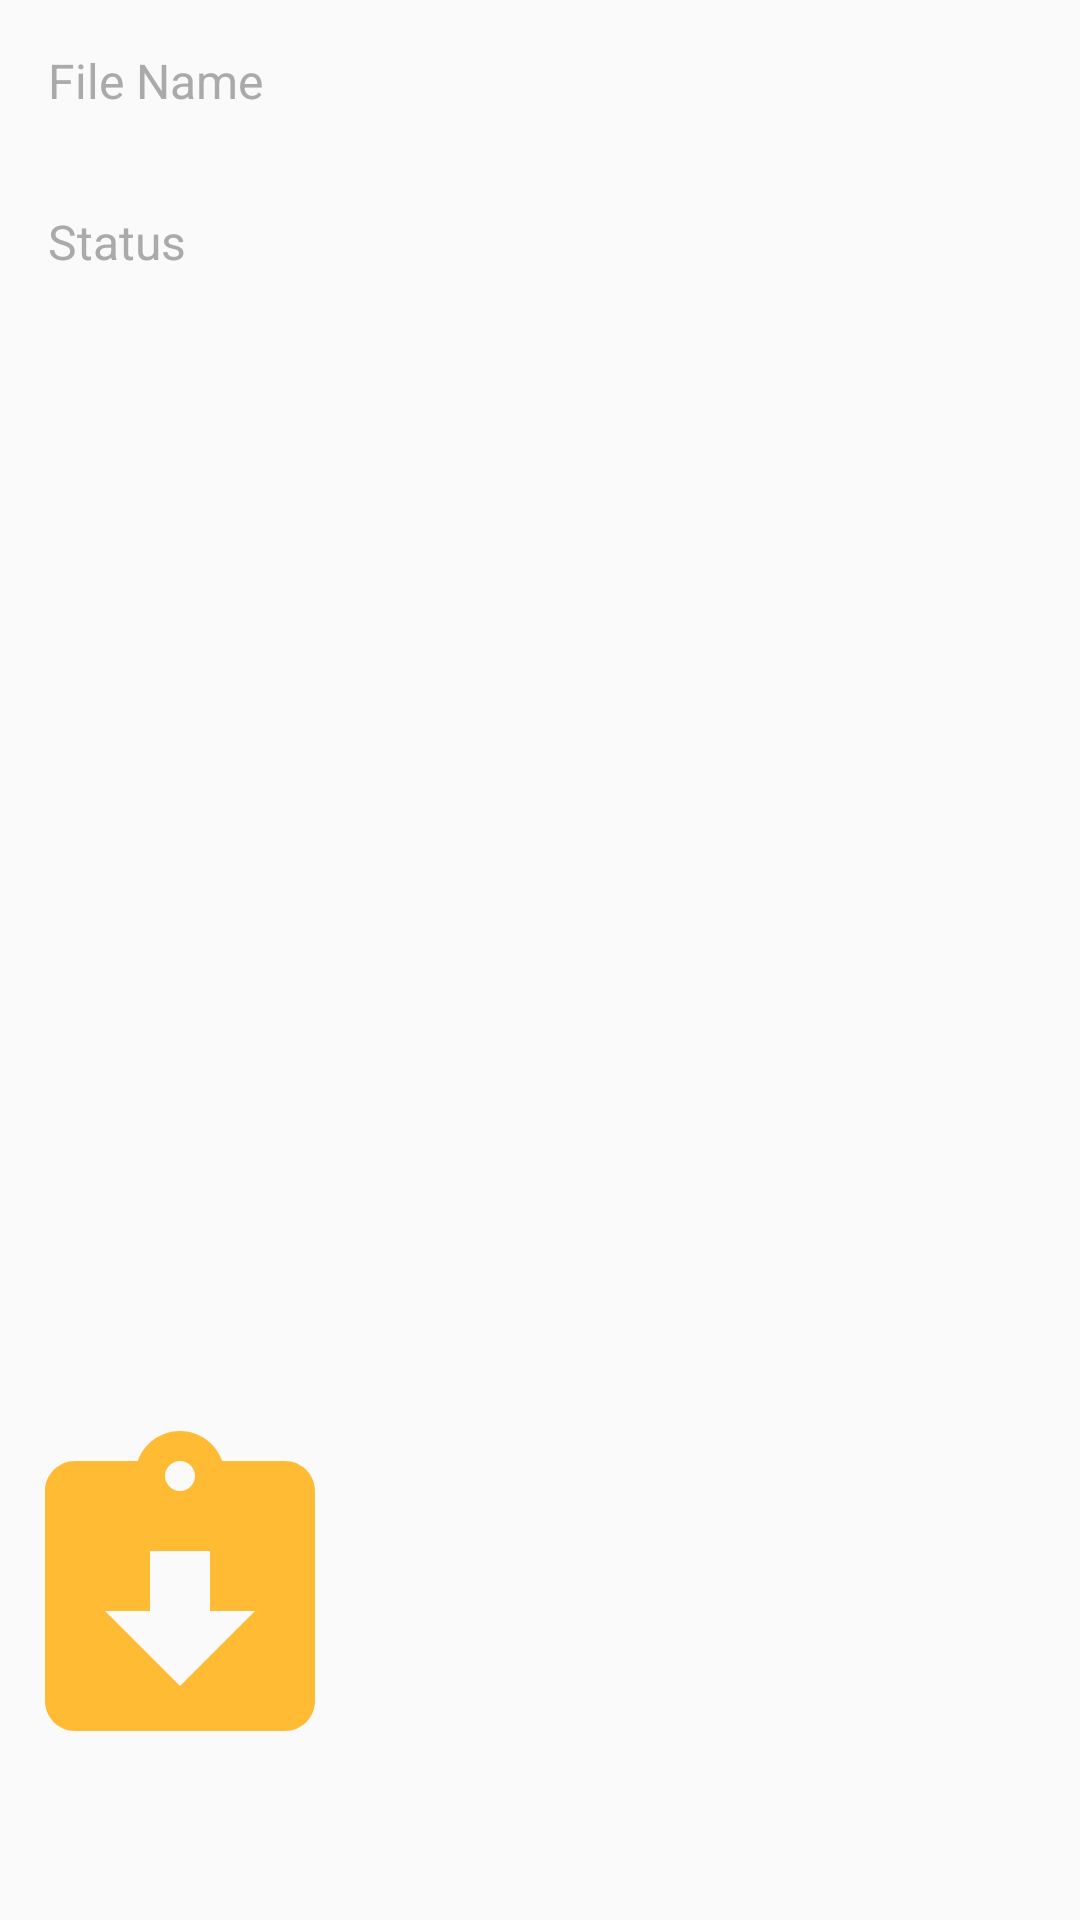

The Android layout XML behind this screen, and the referenced resources:
<!-- AndroidManifest.xml: application theme AppTheme.NoActionBar -->
<!-- res/layout/activity_detail.xml -->
<?xml version="1.0" encoding="utf-8"?>
<androidx.constraintlayout.motion.widget.MotionLayout xmlns:android="http://schemas.android.com/apk/res/android"
    xmlns:app="http://schemas.android.com/apk/res-auto"
    xmlns:tools="http://schemas.android.com/tools"
    android:layout_width="match_parent"
    android:layout_height="match_parent"
    app:layoutDescription="@xml/detail_motion_scene">

    <androidx.constraintlayout.widget.Barrier
        android:id="@+id/left_barrier"
        android:layout_width="0dp"
        android:layout_height="0dp"
        app:barrierDirection="end"
        app:constraint_referenced_ids="detail_file_name_label, detail_file_status_label" />

    <TextView
        android:id="@+id/detail_file_name_label"
        style="@style/TextLabelStyle"
        android:layout_width="0dp"
        android:layout_height="wrap_content"
        android:padding="@dimen/detail_padding"
        android:text="@string/detail_file_name"
        app:layout_constraintStart_toStartOf="parent"
        app:layout_constraintTop_toTopOf="parent" />

    <TextView
        android:id="@+id/detail_file_name"
        style="@style/TextDetailStyle"
        android:layout_width="0dp"
        android:layout_height="wrap_content"
        android:padding="@dimen/detail_padding"
        app:layout_constraintEnd_toEndOf="parent"
        app:layout_constraintStart_toEndOf="@id/left_barrier"
        app:layout_constraintTop_toTopOf="parent"
        tools:text="@string/detail_file_name" />

    <TextView
        android:id="@+id/detail_file_status_label"
        style="@style/TextLabelStyle"
        android:layout_width="0dp"
        android:layout_height="wrap_content"
        android:padding="@dimen/detail_padding"
        android:text="@string/detail_status"
        app:layout_constraintStart_toStartOf="parent"
        app:layout_constraintTop_toBottomOf="@id/detail_file_name_label" />

    <TextView
        android:id="@+id/detail_file_status"
        style="@style/TextDetailStyle"
        android:layout_width="0dp"
        android:layout_height="wrap_content"
        android:padding="@dimen/detail_padding"
        app:layout_constraintEnd_toEndOf="parent"
        app:layout_constraintStart_toEndOf="@id/left_barrier"
        app:layout_constraintTop_toBottomOf="@id/detail_file_name"
        tools:text="@string/detail_status" />

    <Button
        android:id="@+id/detail_ok"
        android:layout_width="0dp"
        android:layout_height="wrap_content"
        android:layout_margin="@dimen/button_margin"
        android:background="@android:color/holo_orange_light"
        android:text="@string/detail_ok"
        android:textColor="@color/white"
        app:layout_constraintBottom_toBottomOf="parent"
        app:layout_constraintEnd_toEndOf="parent"
        app:layout_constraintStart_toStartOf="parent" />

    <ImageView
        android:id="@+id/download"
        android:layout_width="wrap_content"
        android:layout_height="wrap_content"
        app:srcCompat="@drawable/ic_baseline_assignment_returned_24" />


</androidx.constraintlayout.motion.widget.MotionLayout>
<!-- resources referenced by this layout -->
<resources>
  <dimen name="button_margin">16dp</dimen>
  <dimen name="detail_padding">16dp</dimen>
  <!-- drawable ic_baseline_assignment_returned_24 (drawable) -->
  <vector android:height="120dp" android:tint="#FFBB33"
      android:viewportHeight="24" android:viewportWidth="24"
      android:width="120dp" xmlns:android="http://schemas.android.com/apk/res/android">
      <path android:fillColor="@android:color/white" android:pathData="M19,3h-4.18C14.4,1.84 13.3,1 12,1c-1.3,0 -2.4,0.84 -2.82,2L5,3c-1.1,0 -2,0.9 -2,2v14c0,1.1 0.9,2 2,2h14c1.1,0 2,-0.9 2,-2L21,5c0,-1.1 -0.9,-2 -2,-2zM12,3c0.55,0 1,0.45 1,1s-0.45,1 -1,1 -1,-0.45 -1,-1 0.45,-1 1,-1zM12,18l-5,-5h3L10,9h4v4h3l-5,5z"/>
  </vector>
  <string name="detail_file_name">File Name</string>
  <string name="detail_ok">OK</string>
  <string name="detail_status">Status</string>
  <style name="TextDetailStyle">
          <item name="android:textColor">@color/colorPrimaryDark</item>
          <item name="android:textSize">16sp</item>
      </style>
  <style name="TextLabelStyle">
          <item name="android:textColor">@android:color/darker_gray</item>
          <item name="android:textSize">16sp</item>
      </style>
  <style name="AppTheme.NoActionBar">
          <item name="windowActionBar">false</item>
          <item name="windowNoTitle">true</item>
      </style>
  <!-- not gathered from this repository: default colours our renderer supplied (Android Studio template values) -->
  <color name="white">#FFFFFFFF</color>
  <color name="colorPrimaryDark">#FF3700B3</color>
</resources>
